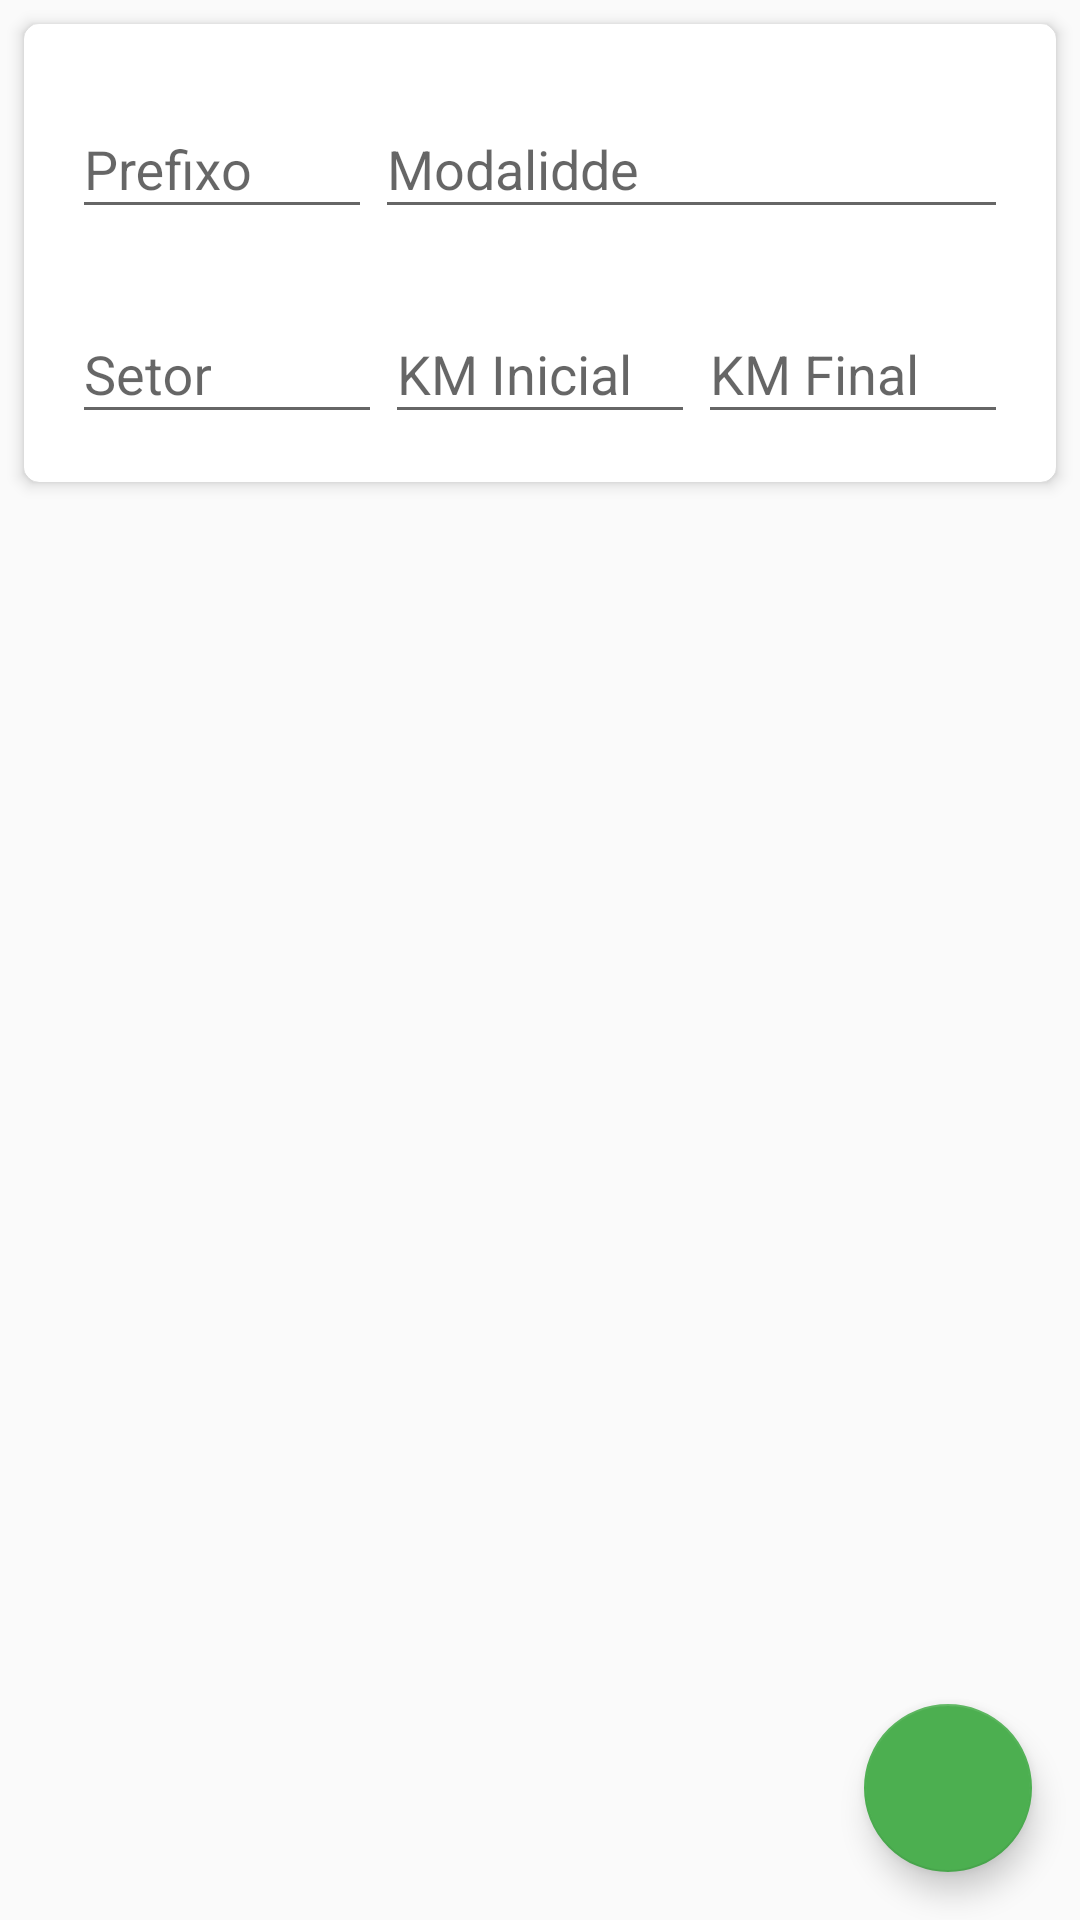

Reconstruct the res/layout file that produces this screen, plus the resources it refers to.
<!-- AndroidManifest.xml: application theme AppTheme -->
<!-- res/layout/activity_cadastrar_viatura.xml -->
<?xml version="1.0" encoding="utf-8"?>
<androidx.constraintlayout.widget.ConstraintLayout xmlns:android="http://schemas.android.com/apk/res/android"
    xmlns:app="http://schemas.android.com/apk/res-auto"
    xmlns:tools="http://schemas.android.com/tools"
    android:layout_width="match_parent"
    android:layout_height="match_parent"
    tools:context=".activity.Cadastrar_Viatura">

    <androidx.cardview.widget.CardView
        android:layout_width="match_parent"
        android:layout_height="wrap_content"
        android:layout_marginStart="8dp"
        android:layout_marginTop="8dp"
        android:layout_marginEnd="8dp"
        app:cardBackgroundColor="#FFFFFF"
        app:cardCornerRadius="5dp"
        app:cardElevation="3dp"
        app:layout_constraintEnd_toEndOf="parent"
        app:layout_constraintStart_toStartOf="parent"
        app:layout_constraintTop_toTopOf="parent">

        <androidx.constraintlayout.widget.ConstraintLayout
            android:layout_width="match_parent"
            android:layout_height="match_parent">

            <com.google.android.material.textfield.TextInputLayout
                android:id="@+id/textInputLayout26"
                android:layout_width="0dp"
                android:layout_height="wrap_content"
                android:layout_marginStart="16dp"
                android:layout_marginTop="16dp"
                android:layout_marginEnd="1dp"
                android:background="#FFFFFF"
                app:layout_constraintEnd_toStartOf="@+id/textInputLayout24"
                app:layout_constraintHorizontal_bias="0.5"
                app:layout_constraintStart_toStartOf="parent"
                app:layout_constraintTop_toBottomOf="@+id/textInputLayout22">

                <com.google.android.material.textfield.TextInputEditText
                    android:id="@+id/txtCadastroVtrSetor"
                    android:layout_width="match_parent"
                    android:layout_height="wrap_content"
                    android:hint="Setor"
                    android:imeOptions="actionNext"
                    android:inputType="text" />
            </com.google.android.material.textfield.TextInputLayout>

            <com.google.android.material.textfield.TextInputLayout
                android:id="@+id/textInputLayout25"
                android:layout_width="0dp"
                android:layout_height="wrap_content"
                android:layout_marginTop="16dp"
                android:layout_marginEnd="16dp"
                android:background="#FFFFFF"
                app:layout_constraintEnd_toEndOf="parent"
                app:layout_constraintHorizontal_bias="0.5"
                app:layout_constraintStart_toEndOf="@+id/textInputLayout24"
                app:layout_constraintTop_toBottomOf="@+id/textInputLayout22">

                <com.google.android.material.textfield.TextInputEditText
                    android:id="@+id/txtCadastroVtrKmFinal"
                    android:layout_width="match_parent"
                    android:layout_height="wrap_content"
                    android:hint="KM Final"
                    android:imeOptions="actionDone"
                    android:inputType="number|numberDecimal"
                    android:maxLength="6" />
            </com.google.android.material.textfield.TextInputLayout>

            <com.google.android.material.textfield.TextInputLayout
                android:id="@+id/textInputLayout24"
                android:layout_width="0dp"
                android:layout_height="wrap_content"
                android:layout_marginTop="16dp"
                android:layout_marginEnd="1dp"
                android:layout_marginBottom="16dp"
                android:background="#FFFFFF"
                app:layout_constraintBottom_toBottomOf="parent"
                app:layout_constraintEnd_toStartOf="@+id/textInputLayout25"
                app:layout_constraintHorizontal_bias="0.5"
                app:layout_constraintStart_toEndOf="@+id/textInputLayout26"
                app:layout_constraintTop_toBottomOf="@+id/textInputLayout22">

                <com.google.android.material.textfield.TextInputEditText
                    android:id="@+id/txtCadastroVtrKmInicial"
                    android:layout_width="match_parent"
                    android:layout_height="wrap_content"
                    android:hint="KM Inicial"
                    android:imeOptions="actionNext"
                    android:inputType="number|numberDecimal"
                    android:maxLength="6" />
            </com.google.android.material.textfield.TextInputLayout>

            <com.google.android.material.textfield.TextInputLayout
                android:id="@+id/textInputLayout22"
                android:layout_width="0dp"
                android:layout_height="wrap_content"
                android:layout_marginTop="16dp"
                android:layout_marginEnd="16dp"
                android:background="#FFFFFF"
                app:layout_constraintEnd_toEndOf="parent"
                app:layout_constraintStart_toEndOf="@+id/textInputLayout23"
                app:layout_constraintTop_toTopOf="parent">

                <com.google.android.material.textfield.TextInputEditText
                    android:id="@+id/txtCadastroVtrModalidade"
                    android:layout_width="match_parent"
                    android:layout_height="wrap_content"
                    android:hint="Modalidde"
                    android:imeOptions="actionNext"
                    android:inputType="text"
                    android:maxLength="12" />
            </com.google.android.material.textfield.TextInputLayout>

            <com.google.android.material.textfield.TextInputLayout
                android:id="@+id/textInputLayout23"
                android:layout_width="100dp"
                android:layout_height="wrap_content"
                android:layout_marginStart="16dp"
                android:layout_marginTop="16dp"
                android:layout_marginEnd="1dp"
                android:background="#FFFFFF"
                app:layout_constraintEnd_toStartOf="@+id/textInputLayout22"
                app:layout_constraintStart_toStartOf="parent"
                app:layout_constraintTop_toTopOf="parent">

                <com.google.android.material.textfield.TextInputEditText
                    android:id="@+id/txtCadastroVtrPrefixo"
                    android:layout_width="match_parent"
                    android:layout_height="wrap_content"
                    android:hint="Prefixo"
                    android:imeOptions="actionNext"
                    android:inputType="number" />
            </com.google.android.material.textfield.TextInputLayout>
        </androidx.constraintlayout.widget.ConstraintLayout>

    </androidx.cardview.widget.CardView>

    <com.google.android.material.floatingactionbutton.FloatingActionButton
        android:id="@+id/btnAtualizarDadosVtr"
        android:layout_width="wrap_content"
        android:layout_height="wrap_content"
        android:layout_marginEnd="16dp"
        android:layout_marginBottom="16dp"
        android:clickable="true"
        app:backgroundTint="#4CAF50"
        app:layout_constraintBottom_toBottomOf="parent"
        app:layout_constraintEnd_toEndOf="parent"
        app:srcCompat="@drawable/ic_check_24" />

</androidx.constraintlayout.widget.ConstraintLayout>
<!-- resources referenced by this layout -->
<resources>
  <style name="AppTheme" parent="Theme.AppCompat.Light.DarkActionBar">
          
          <item name="colorPrimary">#3F51B5</item>
          <item name="colorPrimaryDark">@color/colorPrimaryDark</item>
          <item name="colorAccent">@color/colorAccent</item>
      </style>
  <color name="colorPrimaryDark">@color/cardview_dark_background</color>
  <color name="colorAccent">#29B6F6</color>
</resources>
